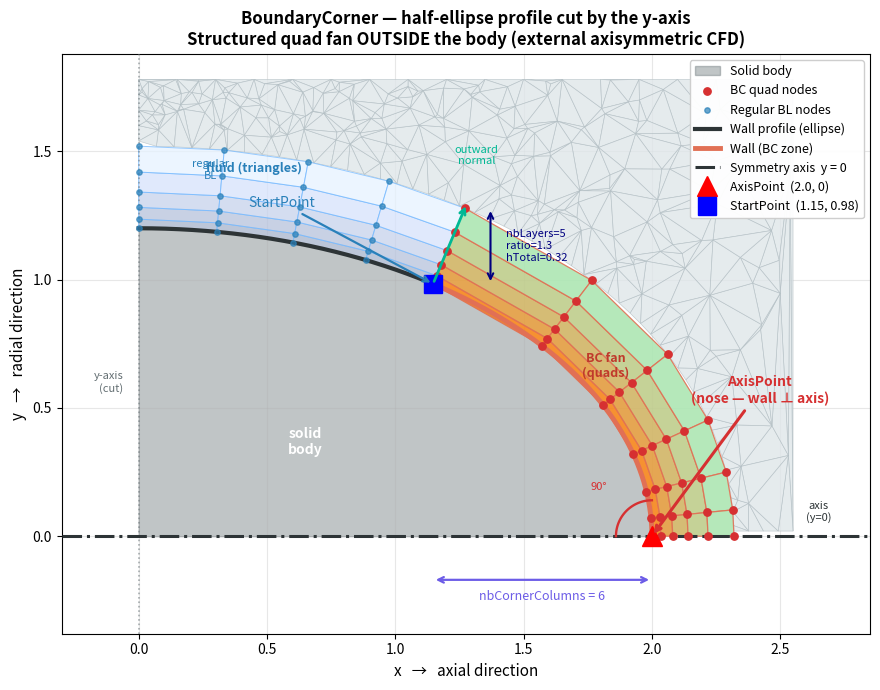

The script that saved this image: (Note: this script raises an exception after producing the figure.)
#!/usr/bin/env python3
"""
BoundaryCorner visualization — external axisymmetric CFD flow.

Geometry:
  - Half-ellipse (right half, cut by y-axis at x=0) = the body surface / wall
  - Solid body is INSIDE the ellipse
  - Fluid is OUTSIDE (above and to the right of the profile)
  - Symmetry axis: y = 0 (horizontal)
  - The profile meets y=0 at 90° at the nose = AxisPoint

BoundaryCorner zone:
  - From StartPoint (on profile, y>0) to AxisPoint (nose, y=0)
  - Structured quad fan growing OUTWARD from the body surface (into the fluid)
  - Each column = outward-normal direction; layers = BL thickness distribution
  - The fan sweeps 90° as the outward normal rotates from ~vertical to horizontal
"""

import numpy as np
import matplotlib.pyplot as plt
import matplotlib.patches as mpatches
from scipy.spatial import Delaunay

# ── Ellipse geometry ─────────────────────────────────────────────────────────
a, b = 2.0, 1.2          # semi-axes: x (major), y (minor)
theta_start = 55 * np.pi / 180   # angle where BC zone begins on the profile

# ── BoundaryCorner parameters ────────────────────────────────────────────────
N_COL = 6        # nbCornerColumns
N_LAY = 5        # nbLayers
RATIO = 1.3      # geometric ratio (fine near wall, coarse outward)
H_TOTAL = 0.32   # total BL thickness

# ── Derived ──────────────────────────────────────────────────────────────────
x_sp = a * np.cos(theta_start)
y_sp = b * np.sin(theta_start)

def ellipse_y(x):
    return b * np.sqrt(np.maximum(0.0, 1.0 - (x / a) ** 2))

def outward_normal(theta_val):
    """Unit outward normal to ellipse at parametric angle theta."""
    nx = b * np.cos(theta_val)
    ny = a * np.sin(theta_val)
    return nx / np.hypot(nx, ny), ny / np.hypot(nx, ny)

# Layer fractions: 0 = surface (wall), 1 = BL outer edge
k_arr = np.arange(N_LAY + 1, dtype=float)
hk = (RATIO ** k_arr - 1.0) / (RATIO ** N_LAY - 1.0)

# ── Column positions: geometric arc-length progression along the profile ─────
# Arc-length integrand for ellipse: ds = sqrt((a sinθ)² + (b cosθ)²) dθ
theta_fine = np.linspace(theta_start, 0.0, 8000)
integ = np.sqrt((a * np.sin(theta_fine))**2 + (b * np.cos(theta_fine))**2)
dtheta = np.abs(np.diff(theta_fine))
arc_cum = np.zeros(len(theta_fine))
arc_cum[1:] = np.cumsum(dtheta * (integ[:-1] + integ[1:]) / 2)
total_arc = arc_cum[-1]

# Geometric progression of column arc positions:
# widths w_0, w_0*eps, w_0*eps², ..., w_0*eps^(N_COL-1)
# eps < 1 → columns compress toward AxisPoint (nose), matching high curvature
EPS_TAN = 0.68
w_0 = total_arc * (1 - EPS_TAN) / (1 - EPS_TAN ** N_COL)
arc_pos = [0.0]
w = w_0
for _ in range(N_COL):
    arc_pos.append(arc_pos[-1] + w)
    w *= EPS_TAN
arc_pos = np.array(arc_pos)
arc_pos[-1] = total_arc   # pin exactly at AxisPoint

# Map arc positions back to theta via interpolation
theta_cols = np.interp(arc_pos, arc_cum, theta_fine)
xc = a * np.cos(theta_cols)
yc = b * np.sin(theta_cols)

# ── BC fan grid ───────────────────────────────────────────────────────────────
# gx[i, k], gy[i, k]:  column i (along profile), layer k (outward from surface)
gx = np.zeros((N_COL + 1, N_LAY + 1))
gy = np.zeros((N_COL + 1, N_LAY + 1))
for i, th in enumerate(theta_cols):
    xi, yi = xc[i], yc[i]
    nx, ny = outward_normal(th)
    gx[i, :] = xi + hk * H_TOTAL * nx
    gy[i, :] = yi + hk * H_TOTAL * ny

# ── Regular BL to the left of StartPoint (illustrative, 4 columns) ───────────
N_REG = 4
theta_reg = np.linspace(np.pi / 2, theta_start, N_REG + 1)  # uniform spacing ok here
xr = a * np.cos(theta_reg)
yr = b * np.sin(theta_reg)
rx = np.zeros((N_REG + 1, N_LAY + 1))
ry = np.zeros((N_REG + 1, N_LAY + 1))
for i, th in enumerate(theta_reg):
    nx, ny = outward_normal(th)
    rx[i, :] = xr[i] + hk * H_TOTAL * nx
    ry[i, :] = yr[i] + hk * H_TOTAL * ny

# ── BL top curve (for triangulation boundary) ─────────────────────────────────
theta_bl = np.linspace(np.pi / 2, 0.0, 200)
bl_top = np.array([
    [a * np.cos(th) + H_TOTAL * outward_normal(th)[0],
     b * np.sin(th) + H_TOTAL * outward_normal(th)[1]]
    for th in theta_bl
])
bl_top_x = bl_top[:, 0]
bl_top_y = bl_top[:, 1]

def above_bl(cx, cy):
    """True if (cx, cy) is above the BL outer edge (in the far-field fluid)."""
    if cx < bl_top_x[0]:
        return cy > b + H_TOTAL + 0.02
    if cx > bl_top_x[-1]:
        return cy > 0.02
    return cy > np.interp(cx, bl_top_x, bl_top_y) + 0.02

# ── Figure ───────────────────────────────────────────────────────────────────
fig, ax = plt.subplots(figsize=(13, 7))

# ── Solid body (inside ellipse) ───────────────────────────────────────────────
theta_fill = np.linspace(0.0, np.pi / 2, 400)
ax.fill_between(
    a * np.cos(theta_fill), 0.0, b * np.sin(theta_fill),
    color='#636e72', alpha=0.40, zorder=1, label='Solid body')
ax.text(0.65, 0.32, 'solid\nbody', fontsize=10, color='white',
        ha='center', style='italic', zorder=3, fontweight='bold')

# ── Outer fluid: Delaunay triangles above BL ──────────────────────────────────
y_far = 1.78
x_max = 2.55
rng = np.random.default_rng(7)
pts = []
for _ in range(220):
    cx = rng.uniform(0.0, x_max)
    lower = np.interp(cx, bl_top_x, bl_top_y) if cx <= bl_top_x[-1] else 0.0
    cy = rng.uniform(lower + 0.06, y_far)
    if cy < y_far:
        pts.append([cx, cy])

# Boundary constraints
for xi in np.linspace(0.0, x_max, 18):
    pts.append([xi, y_far])
for yi in np.linspace(b + H_TOTAL * 0.5, y_far, 8):
    pts.append([0.0, yi])
for i in range(0, len(bl_top), 4):   # BL top edge points
    pts.append(bl_top[i].tolist())
# Axis region to the right of nose
for xi in np.linspace(a + H_TOTAL * 0.1, x_max, 10):
    pts.append([xi, 0.02])

pts = np.array(pts)
tri = Delaunay(pts)
for simplex in tri.simplices:
    verts = pts[simplex]
    cx, cy = verts.mean(axis=0)
    if (0 <= cx <= x_max + 0.1 and 0 < cy <= y_far
            and above_bl(cx, cy)
            and cy > ellipse_y(cx) + 0.01):
        ax.add_patch(mpatches.Polygon(
            verts, closed=True,
            fc='#dfe6e9', ec='#b2bec3', lw=0.45, alpha=0.80, zorder=2))

ax.text(0.45, 1.42, 'fluid (triangles)', fontsize=9,
        color='#2980b9', ha='center', style='italic', zorder=4, fontweight='bold')

# ── Regular BL cells (left of BC zone, lighter) ───────────────────────────────
for i in range(N_REG):
    for k in range(N_LAY):
        xs_q = [rx[i, k], rx[i+1, k], rx[i+1, k+1], rx[i, k+1]]
        ys_q = [ry[i, k], ry[i+1, k], ry[i+1, k+1], ry[i, k+1]]
        frac = k / max(N_LAY - 1, 1)
        grey = 0.65 + 0.25 * frac
        ax.add_patch(mpatches.Polygon(
            list(zip(xs_q, ys_q)), closed=True,
            fc=(min(grey, 1.0), min(grey + 0.05, 1.0), min(grey + 0.15, 1.0)),
            ec='#74b9ff', lw=0.7, alpha=0.75, zorder=3))

# ── BC fan cells (orange-to-yellow, by BL depth) ──────────────────────────────
for i in range(N_COL):
    for k in range(N_LAY):
        xs_q = [gx[i, k], gx[i+1, k], gx[i+1, k+1], gx[i, k+1]]
        ys_q = [gy[i, k], gy[i+1, k], gy[i+1, k+1], gy[i, k+1]]
        frac = k / max(N_LAY - 1, 1)    # 0 = near wall, 1 = near BL top
        r_c = 0.96 - 0.28 * frac
        g_c = 0.52 + 0.38 * frac
        b_c = 0.10 + 0.60 * frac
        ax.add_patch(mpatches.Polygon(
            list(zip(xs_q, ys_q)), closed=True,
            fc=(r_c, g_c, b_c), ec='#e17055', lw=0.9, alpha=0.90, zorder=4))

# ── Scatter: BC quad nodes ────────────────────────────────────────────────────
ax.scatter(gx.ravel(), gy.ravel(), c='#d63031', s=28, zorder=8,
           label='BC quad nodes', marker='o')
ax.scatter(rx.ravel(), ry.ravel(), c='#2980b9', s=15, zorder=7,
           label='Regular BL nodes', marker='o', alpha=0.7)

# ── Profile curves ────────────────────────────────────────────────────────────
theta_all = np.linspace(np.pi / 2, 0.0, 600)
xp = a * np.cos(theta_all)
yp = b * np.sin(theta_all)

# Non-BC portion
ax.plot(xp[theta_all >= theta_start - 0.001],
        yp[theta_all >= theta_start - 0.001],
        '-', color='#2d3436', lw=3, zorder=6, label='Wall profile (ellipse)')
# BC zone
ax.plot(xp[theta_all <= theta_start + 0.001],
        yp[theta_all <= theta_start + 0.001],
        '-', color='#e17055', lw=3.5, zorder=6, label='Wall (BC zone)')

# ── Axis y=0 and y-axis x=0 ───────────────────────────────────────────────────
ax.axhline(0.0, color='#2d3436', lw=2.2, ls='-.', zorder=5,
           label='Symmetry axis  y = 0')
ax.axvline(0.0, color='#636e72', lw=1.2, ls=':', zorder=4, alpha=0.55)

# ── Key points ────────────────────────────────────────────────────────────────
ax.plot(a, 0.0, 'r^', ms=15, zorder=9, label=f'AxisPoint  ({a:.1f}, 0)')
ax.plot(x_sp, y_sp, 'bs', ms=13, zorder=9,
        label=f'StartPoint  ({x_sp:.2f}, {y_sp:.2f})')

# ── Annotations ───────────────────────────────────────────────────────────────
ax.annotate('AxisPoint\n(nose — wall ⊥ axis)',
            xy=(a, 0.0), xytext=(2.42, 0.52),
            arrowprops=dict(arrowstyle='->', color='#d63031', lw=2.2),
            color='#d63031', fontsize=10, ha='center', fontweight='bold', zorder=10)

ax.annotate('StartPoint',
            xy=(x_sp, y_sp), xytext=(x_sp - 0.72, y_sp + 0.30),
            arrowprops=dict(arrowstyle='->', color='#2980b9', lw=1.6),
            color='#2980b9', fontsize=10, zorder=10)

# 90° arc at nose (between wall tangent and axis)
arc_theta = np.linspace(np.pi / 2, np.pi, 40)
r_arc = 0.14
ax.plot(a + r_arc * np.cos(arc_theta), r_arc * np.sin(arc_theta),
        '-', color='#d63031', lw=1.7, zorder=8)
ax.text(a - 0.24, 0.18, '90°', fontsize=8, color='#d63031', zorder=9)

# Column count arrow
ax.annotate('', xy=(gx[-1, 0], -0.17), xytext=(gx[0, 0], -0.17),
            arrowprops=dict(arrowstyle='<->', color='#6c5ce7', lw=1.6), zorder=5)
ax.text((gx[0, 0] + gx[-1, 0]) / 2, -0.25,
        f'nbCornerColumns = {N_COL}', ha='center', color='#6c5ce7', fontsize=9)

# Layer count arrow on first column (StartPoint side)
top_pt = (gx[0, -1], gy[0, -1])
bot_pt = (gx[0, 0], gy[0, 0])
mid_x = top_pt[0] + 0.10
ax.annotate('', xy=(mid_x, bot_pt[1]), xytext=(mid_x, top_pt[1]),
            arrowprops=dict(arrowstyle='<->', color='navy', lw=1.5), zorder=5)
ax.text(mid_x + 0.06, (bot_pt[1] + top_pt[1]) / 2,
        f'nbLayers={N_LAY}\nratio={RATIO}\nhTotal={H_TOTAL}',
        color='navy', fontsize=8, va='center', zorder=5)

# Outward normal arrow at StartPoint
nx_sp, ny_sp = outward_normal(theta_start)
ax.annotate('', xy=(x_sp + nx_sp * 0.34, y_sp + ny_sp * 0.34),
            xytext=(x_sp, y_sp),
            arrowprops=dict(arrowstyle='->', color='#00b894', lw=2.0), zorder=9)
ax.text(x_sp + nx_sp * 0.44, y_sp + ny_sp * 0.44 + 0.06,
        'outward\nnormal', fontsize=8, color='#00b894', ha='center', zorder=9)

# Fan zone label
ax.text(1.82, 0.62, 'BC fan\n(quads)', fontsize=9,
        color='#c0392b', ha='center', style='italic', zorder=5, fontweight='bold')

# Regular BL label
ax.text(0.28, b + H_TOTAL * 0.6, 'regular\nBL', fontsize=8,
        color='#2980b9', ha='center', zorder=5)

# y-axis label
ax.text(-0.06, b / 2, 'y-axis\n(cut)', ha='right', fontsize=8,
        color='#636e72', va='center')

# axis label to the right
ax.text(2.65, 0.05, 'axis\n(y=0)', ha='center', fontsize=8,
        color='#2d3436', va='bottom')

# ── Formatting ────────────────────────────────────────────────────────────────
ax.set_xlabel('x   →   axial direction', fontsize=11)
ax.set_ylabel('y   →   radial direction', fontsize=11)
ax.set_title(
    'BoundaryCorner — half-ellipse profile cut by the y-axis\n'
    'Structured quad fan OUTSIDE the body (external axisymmetric CFD)',
    fontsize=12, fontweight='bold')
ax.legend(loc='upper right', fontsize=9, framealpha=0.95)
ax.set_aspect('equal')
ax.set_xlim(-0.3, 2.85)
ax.set_ylim(-0.38, 1.88)
ax.grid(alpha=0.3)

plt.tight_layout()
out_path = 'local/boundary_corner_sketch.png'
plt.savefig(out_path, dpi=150, bbox_inches='tight')
print(f"Saved: {out_path}")
plt.show()
